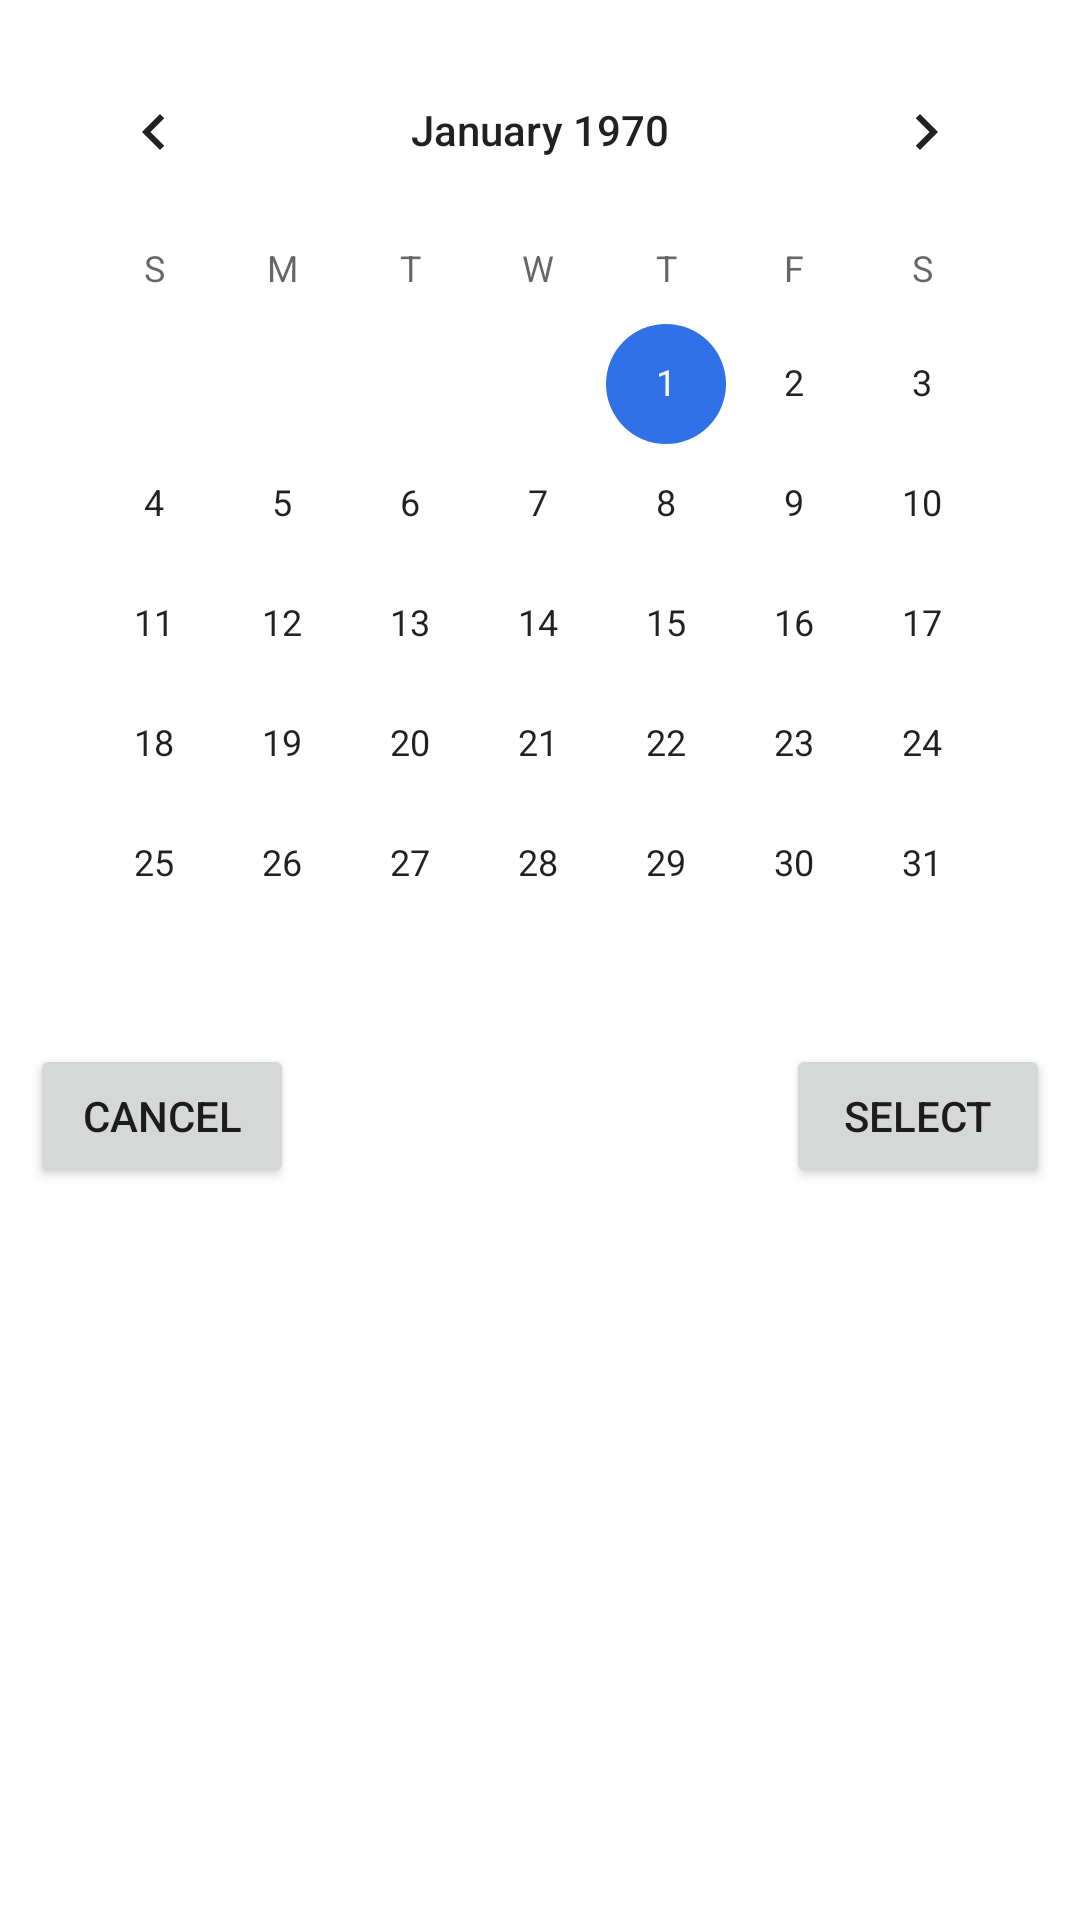

Layout XML and referenced resources for this Android screen:
<!-- AndroidManifest.xml: application theme Theme.Superlistfinal -->
<!-- res/layout/new_list_select_date_popup.xml -->
<?xml version="1.0" encoding="utf-8"?>
<RelativeLayout xmlns:android="http://schemas.android.com/apk/res/android"
    android:layout_width="wrap_content"
    android:layout_height="wrap_content"
    android:background="@color/cardview_light_background"
    android:padding="10dp">

    <CalendarView
        android:id="@+id/new_list_date_select"
        android:layout_width="wrap_content"
        android:layout_height="wrap_content"
        android:layout_centerHorizontal="true" />

    <Button
        android:id="@+id/new_list_confirm_date_btn"
        android:layout_width="wrap_content"
        android:layout_height="wrap_content"
        android:layout_below="@id/new_list_date_select"
        android:layout_alignParentEnd="true"
        android:text="@string/select" />

    <Button
        android:id="@+id/new_list_cancel_date_btn"
        android:layout_width="wrap_content"
        android:layout_height="wrap_content"
        android:layout_below="@id/new_list_date_select"
        android:layout_alignParentStart="true"


        android:text="@string/cancel" />

</RelativeLayout>
<!-- resources referenced by this layout -->
<resources>
  <string name="cancel">Cancel</string>
  <string name="select">Select</string>
  <style name="Theme.Superlistfinal" parent="Theme.MaterialComponents.DayNight.DarkActionBar">
          
          <item name="colorPrimary">@color/darkblue</item>
          <item name="colorPrimaryVariant">@color/darkerblue</item>
          <item name="colorOnPrimary">@color/white</item>
          
          <item name="colorSecondary">@color/blue</item>
          <item name="colorSecondaryVariant">@color/lightpurple</item>
          <item name="colorOnSecondary">@color/black</item>
          
          <item name="android:statusBarColor" tools:targetApi="l">?attr/colorPrimaryVariant</item>
          
      </style>
  <color name="darkblue">#FF161E35</color>
  <color name="darkerblue">#FF080C25</color>
  <color name="white">#FFFFFFFF</color>
  <color name="blue">#FF3071E7</color>
  <color name="lightpurple">#FFA6B2EC</color>
  <color name="black">#FF000000</color>
</resources>
